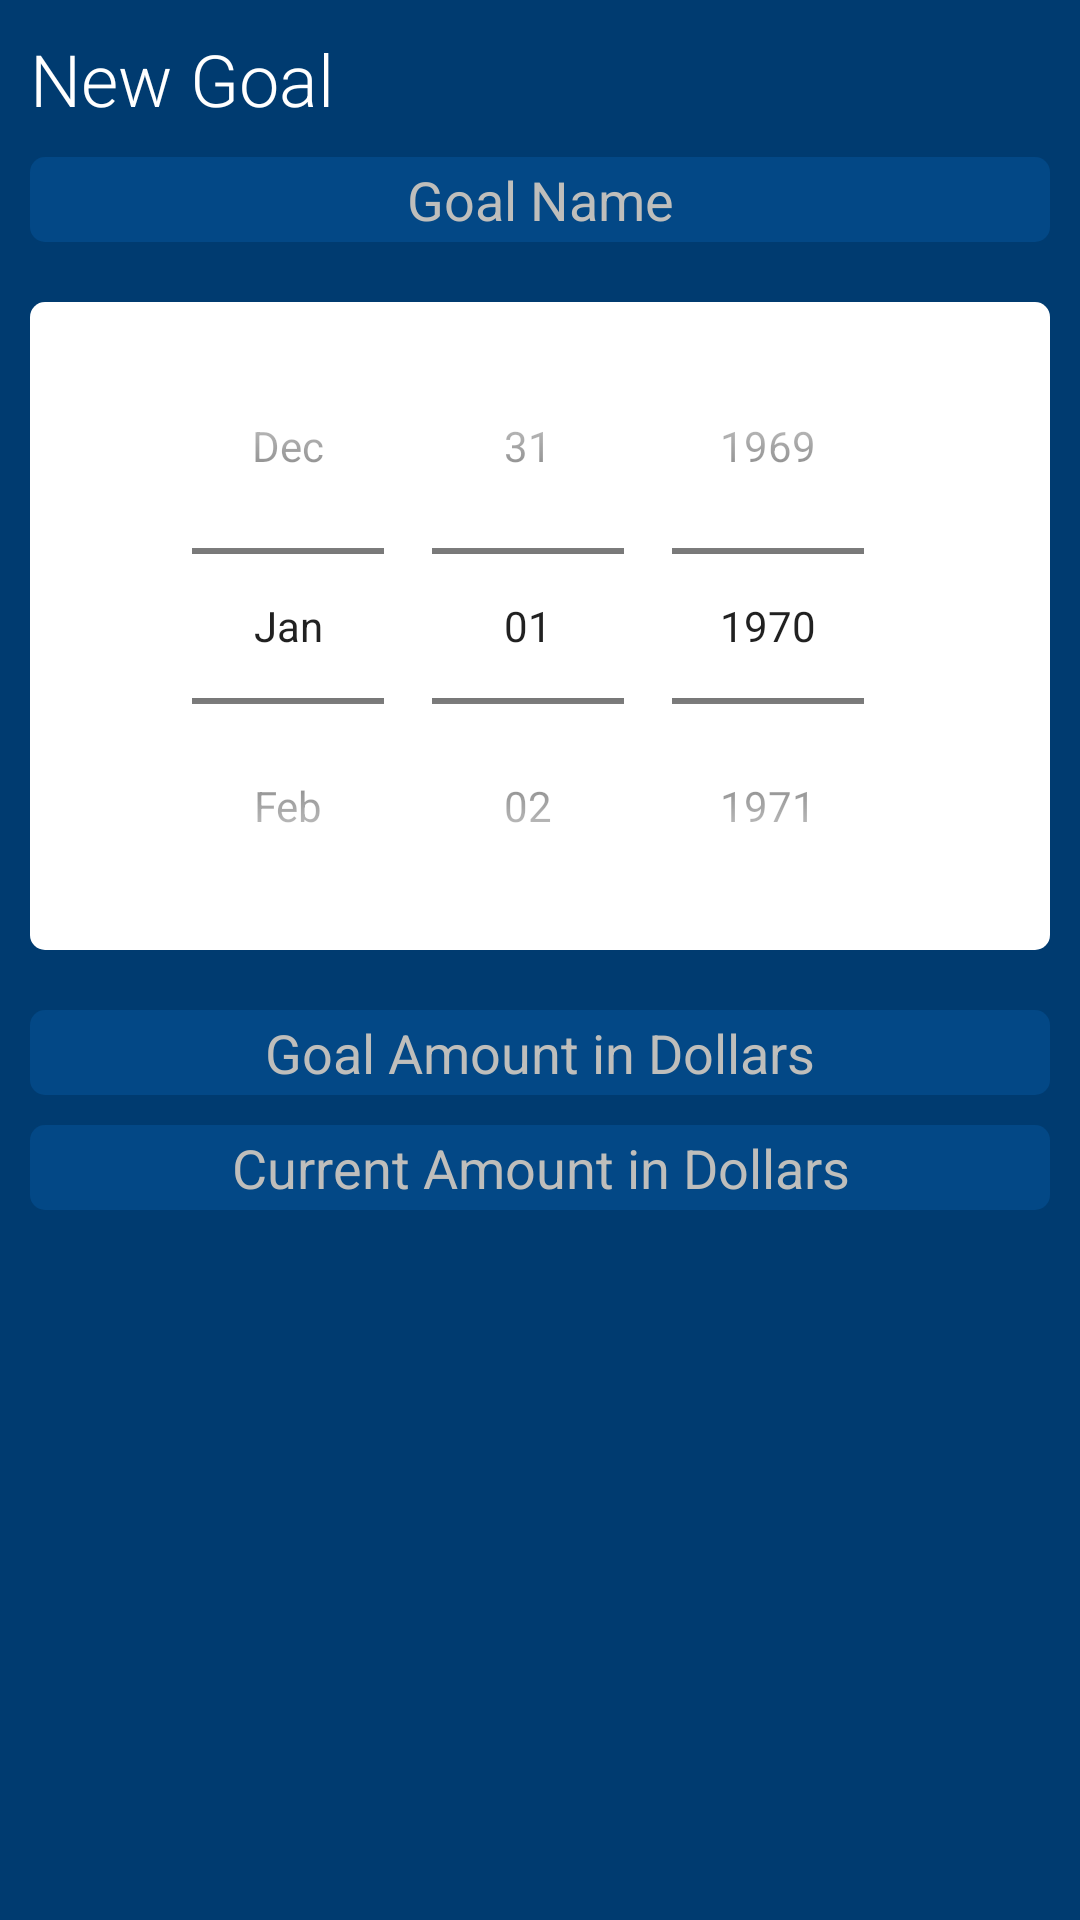

Produce the Android XML layout that renders to this screen, including the resource entries it uses.
<!-- AndroidManifest.xml: application theme Theme.HarryWinnersClientApp -->
<!-- res/layout/fragment_goalpopup.xml -->
<?xml version="1.0" encoding="utf-8"?>
<RelativeLayout xmlns:android="http://schemas.android.com/apk/res/android"
    android:layout_width="wrap_content"
    android:layout_height="wrap_content"
    android:layout_marginStart="50dp"
    android:layout_marginEnd="50dp"
    android:background="@color/ct_blue">

    <TextView
        android:id="@+id/popGoalTitle"
        android:layout_width="match_parent"
        android:layout_height="wrap_content"
        android:layout_marginStart="10dp"
        android:layout_marginTop="10dp"
        android:layout_marginEnd="10dp"
        android:layout_marginBottom="10dp"
        android:fontFamily="sans-serif-thin"
        android:singleLine="true"
        android:text="New Goal"
        android:textColor="@color/white"
        android:textFontWeight="@integer/material_motion_duration_long_1"
        android:textSize="24sp" />

    <EditText
        android:id="@+id/popupGoalName"
        android:layout_width="match_parent"
        android:layout_height="wrap_content"
        android:layout_below="@+id/popGoalTitle"
        android:layout_centerInParent="true"
        android:layout_marginLeft="10dp"
        android:layout_marginRight="10dp"
        android:layout_marginBottom="10dp"
        android:background="@drawable/rounded_background_blue"
        android:gravity="center"
        android:hint="Goal Name"
        android:textColor="@color/grey"
        android:textColorHint="@color/grey" />

    <DatePicker
        android:id="@+id/popupGoalTime"
        android:layout_width="match_parent"
        android:layout_height="wrap_content"
        android:layout_below="@id/popupGoalName"
        android:layout_centerInParent="true"
        android:layout_marginLeft="10dp"
        android:layout_marginTop="10dp"
        android:layout_marginRight="10dp"
        android:layout_marginBottom="10dp"
        android:background="@drawable/rounded_background_blue"
        android:calendarTextColor="@color/grey"
        android:calendarViewShown="false"
        android:datePickerMode="spinner"
        android:backgroundTint="@color/white" />

    <EditText
        android:id="@+id/popupGoalAmount"
        android:layout_width="match_parent"
        android:layout_height="wrap_content"
        android:layout_below="@+id/popupGoalTime"
        android:layout_centerInParent="true"
        android:layout_marginLeft="10dp"
        android:layout_marginTop="10dp"
        android:layout_marginRight="10dp"
        android:layout_marginBottom="10dp"
        android:background="@drawable/rounded_background_blue"
        android:gravity="center"
        android:hint="Goal Amount in Dollars"
        android:textColor="@color/grey"
        android:textColorHint="@color/grey"/>

    <EditText
        android:id="@+id/popupGoalCurrAmount"
        android:layout_width="match_parent"
        android:layout_height="wrap_content"
        android:layout_below="@+id/popupGoalAmount"
        android:layout_centerInParent="true"
        android:layout_marginLeft="10dp"
        android:layout_marginRight="10dp"
        android:layout_marginBottom="10dp"
        android:background="@drawable/rounded_background_blue"
        android:gravity="center"
        android:hint="Current Amount in Dollars"
        android:textColor="@color/grey"
        android:textColorHint="@color/grey"/>

</RelativeLayout>
<!-- resources referenced by this layout -->
<resources>
  <color name="ct_blue">#003B70</color>
  <color name="grey">#bfbebb</color>
  <color name="white">#FFFFFFFF</color>
  <!-- drawable rounded_background_blue (drawable) -->
  <?xml version="1.0" encoding="utf-8"?>
  <shape xmlns:android="http://schemas.android.com/apk/res/android" >
  
      <solid android:color="@color/ct_blue_light_section" />
  
      <padding
          android:left="8dp"
          android:right="8dp"
          android:bottom="2dp"
          android:top="2dp" />
  
      <corners android:radius="5dp" />
  </shape>
  <style name="Theme.HarryWinnersClientApp" parent="Theme.MaterialComponents.DayNight.NoActionBar">
          
          <item name="colorPrimary">@color/ct_blue</item>
          <item name="colorPrimaryVariant">@color/ct_blue_light</item>
          <item name="colorOnPrimary">@color/white</item>
          
          <item name="colorSecondary">@color/teal_200</item>
          <item name="colorSecondaryVariant">@color/teal_700</item>
          <item name="colorOnSecondary">@color/black</item>
          
          <item name="android:statusBarColor" tools:targetApi="l">?attr/colorPrimaryVariant</item>
          
      </style>
  <color name="ct_blue_light_section">#034886</color>
  <color name="ct_blue_light">#0193d0</color>
  <color name="teal_200">#FF03DAC5</color>
  <color name="teal_700">#FF018786</color>
  <color name="black">#FF000000</color>
</resources>
